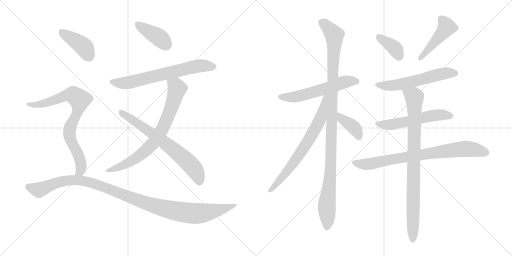
t = 0.00 s
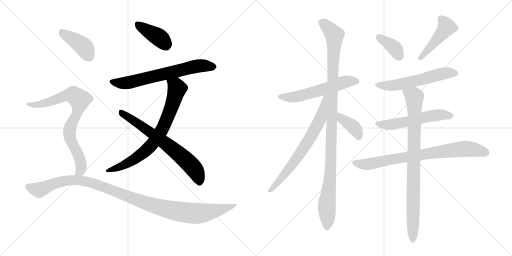
t = 2.67 s
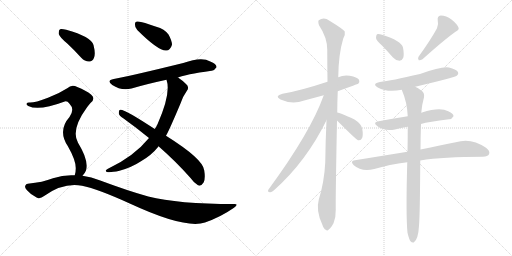
t = 5.34 s
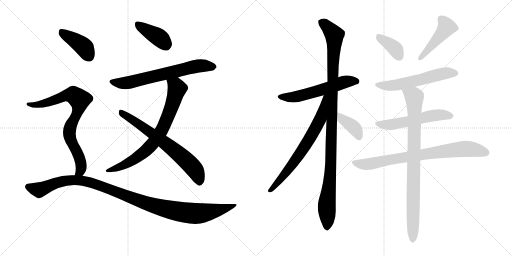
t = 8.02 s
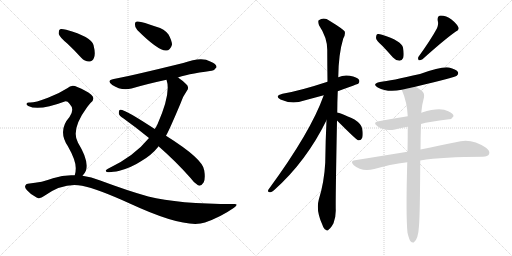
t = 10.69 s
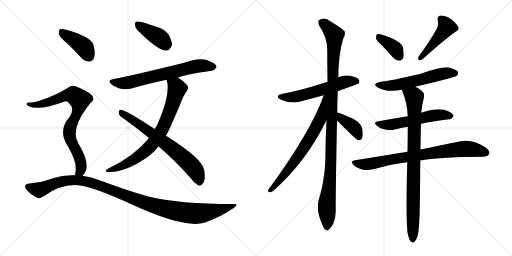
t = 13.36 s

The animated SVG that drew these frames (rendered in a browser with its animation timeline set to each time). Animation: 17 CSS @keyframes rules; one cycle of 13.36 s.

<svg version="1.1" viewBox="0 0 2048 1024" xmlns="http://www.w3.org/2000/svg">
  <g stroke="lightgray" stroke-dasharray="1,1" stroke-width="1" transform="scale(4, 4)">
    <line x1="0" y1="0" x2="256" y2="256"></line>
    <line x1="256" y1="0" x2="0" y2="256"></line>
    <line x1="128" y1="0" x2="128" y2="256"></line>
    <line x1="0" y1="128" x2="256" y2="128"></line>
    <line x1="256" y1="0" x2="512" y2="256"></line>
    <line x1="512" y1="0" x2="256" y2="256"></line>
    <line x1="384" y1="0" x2="384" y2="256"></line>
    <line x1="256" y1="128" x2="512" y2="128"></line>
  </g>
<g transform="scale(1, -1) translate(0, -850)">
   <style type="text/css">
    @keyframes keyframes0 {
      from {
       stroke: black;
       stroke-dashoffset: 402;
       stroke-width: 128;
       }
       57% {
       animation-timing-function: step-end;
       stroke: black;
       stroke-dashoffset: 0;
       stroke-width: 128;
       }
       to {
       stroke: black;
       stroke-width: 1024;
       }
       }
       #make-me-a-hanzi-animation-0 {
         animation: keyframes0 0.577148s both;
         animation-delay: 0.000000s;
         animation-timing-function: linear;
       }
    @keyframes keyframes1 {
      from {
       stroke: black;
       stroke-dashoffset: 668;
       stroke-width: 128;
       }
       68% {
       animation-timing-function: step-end;
       stroke: black;
       stroke-dashoffset: 0;
       stroke-width: 128;
       }
       to {
       stroke: black;
       stroke-width: 1024;
       }
       }
       #make-me-a-hanzi-animation-1 {
         animation: keyframes1 0.793620s both;
         animation-delay: 0.577148s;
         animation-timing-function: linear;
       }
    @keyframes keyframes2 {
      from {
       stroke: black;
       stroke-dashoffset: 756;
       stroke-width: 128;
       }
       71% {
       animation-timing-function: step-end;
       stroke: black;
       stroke-dashoffset: 0;
       stroke-width: 128;
       }
       to {
       stroke: black;
       stroke-width: 1024;
       }
       }
       #make-me-a-hanzi-animation-2 {
         animation: keyframes2 0.865234s both;
         animation-delay: 1.370768s;
         animation-timing-function: linear;
       }
    @keyframes keyframes3 {
      from {
       stroke: black;
       stroke-dashoffset: 681;
       stroke-width: 128;
       }
       69% {
       animation-timing-function: step-end;
       stroke: black;
       stroke-dashoffset: 0;
       stroke-width: 128;
       }
       to {
       stroke: black;
       stroke-width: 1024;
       }
       }
       #make-me-a-hanzi-animation-3 {
         animation: keyframes3 0.804199s both;
         animation-delay: 2.236003s;
         animation-timing-function: linear;
       }
    @keyframes keyframes4 {
      from {
       stroke: black;
       stroke-dashoffset: 410;
       stroke-width: 128;
       }
       57% {
       animation-timing-function: step-end;
       stroke: black;
       stroke-dashoffset: 0;
       stroke-width: 128;
       }
       to {
       stroke: black;
       stroke-width: 1024;
       }
       }
       #make-me-a-hanzi-animation-4 {
         animation: keyframes4 0.583659s both;
         animation-delay: 3.040202s;
         animation-timing-function: linear;
       }
    @keyframes keyframes5 {
      from {
       stroke: black;
       stroke-dashoffset: 795;
       stroke-width: 128;
       }
       72% {
       animation-timing-function: step-end;
       stroke: black;
       stroke-dashoffset: 0;
       stroke-width: 128;
       }
       to {
       stroke: black;
       stroke-width: 1024;
       }
       }
       #make-me-a-hanzi-animation-5 {
         animation: keyframes5 0.896973s both;
         animation-delay: 3.623861s;
         animation-timing-function: linear;
       }
    @keyframes keyframes6 {
      from {
       stroke: black;
       stroke-dashoffset: 1100;
       stroke-width: 128;
       }
       78% {
       animation-timing-function: step-end;
       stroke: black;
       stroke-dashoffset: 0;
       stroke-width: 128;
       }
       to {
       stroke: black;
       stroke-width: 1024;
       }
       }
       #make-me-a-hanzi-animation-6 {
         animation: keyframes6 1.145182s both;
         animation-delay: 4.520833s;
         animation-timing-function: linear;
       }
    @keyframes keyframes7 {
      from {
       stroke: black;
       stroke-dashoffset: 571;
       stroke-width: 128;
       }
       65% {
       animation-timing-function: step-end;
       stroke: black;
       stroke-dashoffset: 0;
       stroke-width: 128;
       }
       to {
       stroke: black;
       stroke-width: 1024;
       }
       }
       #make-me-a-hanzi-animation-7 {
         animation: keyframes7 0.714681s both;
         animation-delay: 5.666016s;
         animation-timing-function: linear;
       }
    @keyframes keyframes8 {
      from {
       stroke: black;
       stroke-dashoffset: 1096;
       stroke-width: 128;
       }
       78% {
       animation-timing-function: step-end;
       stroke: black;
       stroke-dashoffset: 0;
       stroke-width: 128;
       }
       to {
       stroke: black;
       stroke-width: 1024;
       }
       }
       #make-me-a-hanzi-animation-8 {
         animation: keyframes8 1.141927s both;
         animation-delay: 6.380697s;
         animation-timing-function: linear;
       }
    @keyframes keyframes9 {
      from {
       stroke: black;
       stroke-dashoffset: 700;
       stroke-width: 128;
       }
       69% {
       animation-timing-function: step-end;
       stroke: black;
       stroke-dashoffset: 0;
       stroke-width: 128;
       }
       to {
       stroke: black;
       stroke-width: 1024;
       }
       }
       #make-me-a-hanzi-animation-9 {
         animation: keyframes9 0.819661s both;
         animation-delay: 7.522624s;
         animation-timing-function: linear;
       }
    @keyframes keyframes10 {
      from {
       stroke: black;
       stroke-dashoffset: 393;
       stroke-width: 128;
       }
       56% {
       animation-timing-function: step-end;
       stroke: black;
       stroke-dashoffset: 0;
       stroke-width: 128;
       }
       to {
       stroke: black;
       stroke-width: 1024;
       }
       }
       #make-me-a-hanzi-animation-10 {
         animation: keyframes10 0.569824s both;
         animation-delay: 8.342285s;
         animation-timing-function: linear;
       }
    @keyframes keyframes11 {
      from {
       stroke: black;
       stroke-dashoffset: 375;
       stroke-width: 128;
       }
       55% {
       animation-timing-function: step-end;
       stroke: black;
       stroke-dashoffset: 0;
       stroke-width: 128;
       }
       to {
       stroke: black;
       stroke-width: 1024;
       }
       }
       #make-me-a-hanzi-animation-11 {
         animation: keyframes11 0.555176s both;
         animation-delay: 8.912109s;
         animation-timing-function: linear;
       }
    @keyframes keyframes12 {
      from {
       stroke: black;
       stroke-dashoffset: 459;
       stroke-width: 128;
       }
       60% {
       animation-timing-function: step-end;
       stroke: black;
       stroke-dashoffset: 0;
       stroke-width: 128;
       }
       to {
       stroke: black;
       stroke-width: 1024;
       }
       }
       #make-me-a-hanzi-animation-12 {
         animation: keyframes12 0.623535s both;
         animation-delay: 9.467285s;
         animation-timing-function: linear;
       }
    @keyframes keyframes13 {
      from {
       stroke: black;
       stroke-dashoffset: 571;
       stroke-width: 128;
       }
       65% {
       animation-timing-function: step-end;
       stroke: black;
       stroke-dashoffset: 0;
       stroke-width: 128;
       }
       to {
       stroke: black;
       stroke-width: 1024;
       }
       }
       #make-me-a-hanzi-animation-13 {
         animation: keyframes13 0.714681s both;
         animation-delay: 10.090820s;
         animation-timing-function: linear;
       }
    @keyframes keyframes14 {
      from {
       stroke: black;
       stroke-dashoffset: 553;
       stroke-width: 128;
       }
       64% {
       animation-timing-function: step-end;
       stroke: black;
       stroke-dashoffset: 0;
       stroke-width: 128;
       }
       to {
       stroke: black;
       stroke-width: 1024;
       }
       }
       #make-me-a-hanzi-animation-14 {
         animation: keyframes14 0.700033s both;
         animation-delay: 10.805501s;
         animation-timing-function: linear;
       }
    @keyframes keyframes15 {
      from {
       stroke: black;
       stroke-dashoffset: 789;
       stroke-width: 128;
       }
       72% {
       animation-timing-function: step-end;
       stroke: black;
       stroke-dashoffset: 0;
       stroke-width: 128;
       }
       to {
       stroke: black;
       stroke-width: 1024;
       }
       }
       #make-me-a-hanzi-animation-15 {
         animation: keyframes15 0.892090s both;
         animation-delay: 11.505534s;
         animation-timing-function: linear;
       }
    @keyframes keyframes16 {
      from {
       stroke: black;
       stroke-dashoffset: 876;
       stroke-width: 128;
       }
       74% {
       animation-timing-function: step-end;
       stroke: black;
       stroke-dashoffset: 0;
       stroke-width: 128;
       }
       to {
       stroke: black;
       stroke-width: 1024;
       }
       }
       #make-me-a-hanzi-animation-16 {
         animation: keyframes16 0.962891s both;
         animation-delay: 12.397624s;
         animation-timing-function: linear;
       }
</style>
<path d="M 549 730 Q 633 646 665 648 Q 681 648 688 671 Q 688 687 674 712 Q 658 734 625 743 Q 573 762 551 764 Q 539 765 540 751 Q 539 741 549 730 Z" fill="lightgray"></path> 
<path d="M 712 540 Q 740 552 846 567 Q 856 566 866 581 Q 867 594 841 604 Q 807 625 733 598 Q 526 547 455 534 Q 424 528 449 510 Q 485 486 526 496 Q 587 514 666 531 L 712 540 Z" fill="lightgray"></path> 
<path d="M 664 307 Q 677 329 722 436 Q 731 464 747 486 Q 759 502 744 514 Q 729 529 712 540 C 688 557 659 560 666 531 Q 685 477 630 353 Q 627 350 626 345 Q 623 341 619 334 L 596 298 Q 535 223 430 174 Q 417 167 428 162 Q 441 159 478 167 Q 526 180 564 205 Q 607 230 633 263 Q 633 264 634 265 L 664 307 Z" fill="lightgray"></path> 
<path d="M 634 265 Q 706 202 763 137 Q 776 118 792 109 Q 804 103 815 121 Q 822 137 817 168 Q 814 213 664 307 L 619 334 Q 496 415 481 411 Q 475 410 475 397 Q 476 388 493 377 Q 547 338 596 298 L 634 265 Z" fill="lightgray"></path> 
<path d="M 269 676 Q 296 651 325 619 Q 340 603 358 604 Q 370 604 376 619 Q 383 635 374 670 Q 365 703 265 731 Q 247 735 240 733 Q 234 729 235 714 Q 239 701 269 676 Z" fill="lightgray"></path> 
<path d="M 330 147 Q 339 156 344 168 Q 356 208 312 279 Q 282 331 349 422 Q 355 431 362 438 Q 384 456 364 472 Q 345 488 309 502 Q 287 515 269 497 Q 235 475 192 459 Q 134 437 116 440 Q 109 440 106 435 Q 105 431 113 426 Q 155 405 259 444 Q 269 447 278 435 Q 300 413 278 382 Q 230 328 271 266 Q 304 208 303 176 Q 303 160 299 149 C 293 120 312 123 330 147 Z" fill="lightgray"></path> 
<path d="M 299 149 Q 256 152 212 137 Q 172 121 111 115 Q 104 115 101 107 Q 98 100 107 90 Q 123 71 148 59 Q 160 53 178 67 Q 254 121 328 107 Q 392 94 519 36 Q 741 -67 820 -40 Q 883 -18 936 19 Q 958 35 935 34 Q 713 34 593 64 Q 508 88 401 128 Q 365 143 330 147 L 299 149 Z" fill="lightgray"></path> 
<path d="M 1351 485 Q 1432 515 1433 515 Q 1440 522 1436 531 Q 1429 541 1399 547 Q 1374 551 1353 541 L 1310 523 Q 1201 487 1130 475 Q 1096 466 1122 452 Q 1168 431 1217 448 Q 1254 458 1295 469 L 1351 485 Z" fill="lightgray"></path> 
<path d="M 1349 400 Q 1349 440 1351 485 L 1353 541 Q 1354 634 1373 696 Q 1382 711 1379 724 Q 1372 734 1318 767 Q 1296 783 1275 769 Q 1271 765 1276 749 Q 1309 700 1309 651 Q 1309 591 1310 523 L 1306 369 Q 1302 287 1301 200 Q 1297 122 1275 51 Q 1263 8 1289 -48 Q 1295 -66 1303 -69 Q 1309 -76 1316 -67 Q 1323 -63 1334 -43 Q 1344 -18 1343 12 Q 1342 54 1348 368 L 1349 400 Z" fill="lightgray"></path> 
<path d="M 1295 469 Q 1243 322 1074 92 Q 1068 82 1080 81 Q 1086 80 1096 89 Q 1225 204 1306 369 C 1371 499 1305 497 1295 469 Z" fill="lightgray"></path> 
<path d="M 1348 368 Q 1424 292 1432 289 L 1435 289 Q 1444 288 1449 299 Q 1453 311 1449 335 Q 1446 354 1418 372 Q 1358 400 1349 400 C 1319 405 1327 389 1348 368 Z" fill="lightgray"></path> 
<path d="M 1529 667 Q 1550 645 1572 620 Q 1584 607 1598 607 Q 1608 607 1613 619 Q 1617 632 1612 660 Q 1605 687 1528 711 Q 1515 715 1508 713 Q 1504 709 1504 698 Q 1505 688 1529 667 Z" fill="lightgray"></path> 
<path d="M 1748 737 Q 1724 692 1674 623 Q 1670 616 1675 609 Q 1682 608 1690 613 Q 1778 692 1822 723 Q 1838 730 1834 740 Q 1827 755 1806 772 Q 1785 788 1763 788 Q 1748 787 1751 767 Q 1755 754 1748 737 Z" fill="lightgray"></path> 
<path d="M 1661 503 Q 1821 542 1827 547 Q 1836 554 1831 563 Q 1824 573 1796 580 Q 1769 586 1680 554 Q 1563 527 1520 522 Q 1486 515 1511 500 Q 1550 479 1607 491 L 1661 503 Z" fill="lightgray"></path> 
<path d="M 1684 354 Q 1714 363 1796 373 Q 1806 372 1814 385 Q 1815 395 1793 405 Q 1760 423 1688 400 Q 1687 400 1685 399 L 1631 385 Q 1574 376 1515 365 Q 1488 361 1510 345 Q 1538 324 1580 332 Q 1602 338 1631 343 L 1684 354 Z" fill="lightgray"></path> 
<path d="M 1681 208 Q 1774 223 1931 223 Q 1952 224 1956 233 Q 1962 246 1944 259 Q 1884 301 1823 281 Q 1765 269 1682 252 L 1630 243 Q 1531 227 1420 209 Q 1398 206 1415 189 Q 1446 162 1497 174 Q 1557 192 1629 201 L 1681 208 Z" fill="lightgray"></path> 
<path d="M 1630 -81 Q 1636 -106 1642 -115 Q 1648 -122 1655 -120 Q 1673 -108 1676 -53 Q 1680 -5 1681 208 L 1682 252 Q 1682 298 1684 354 L 1685 399 Q 1688 433 1696 461 Q 1699 479 1685 488 Q 1672 498 1661 503 C 1635 518 1596 519 1607 491 Q 1629 440 1631 385 L 1631 343 Q 1631 297 1630 243 L 1629 201 Q 1623 -13 1630 -81 Z" fill="lightgray"></path> 
      <clipPath id="make-me-a-hanzi-clip-0">
      <path d="M 549 730 Q 633 646 665 648 Q 681 648 688 671 Q 688 687 674 712 Q 658 734 625 743 Q 573 762 551 764 Q 539 765 540 751 Q 539 741 549 730 Z" fill="lightgray"></path>
      </clipPath>
      <path clip-path="url(#make-me-a-hanzi-clip-0)" d="M 549 754 L 644 694 L 665 668 " fill="none" id="make-me-a-hanzi-animation-0" stroke-dasharray="274 548" stroke-linecap="round"></path>

      <clipPath id="make-me-a-hanzi-clip-1">
      <path d="M 712 540 Q 740 552 846 567 Q 856 566 866 581 Q 867 594 841 604 Q 807 625 733 598 Q 526 547 455 534 Q 424 528 449 510 Q 485 486 526 496 Q 587 514 666 531 L 712 540 Z" fill="lightgray"></path>
      </clipPath>
      <path clip-path="url(#make-me-a-hanzi-clip-1)" d="M 450 522 L 514 519 L 798 587 L 854 582 " fill="none" id="make-me-a-hanzi-animation-1" stroke-dasharray="540 1080" stroke-linecap="round"></path>

      <clipPath id="make-me-a-hanzi-clip-2">
      <path d="M 664 307 Q 677 329 722 436 Q 731 464 747 486 Q 759 502 744 514 Q 729 529 712 540 C 688 557 659 560 666 531 Q 685 477 630 353 Q 627 350 626 345 Q 623 341 619 334 L 596 298 Q 535 223 430 174 Q 417 167 428 162 Q 441 159 478 167 Q 526 180 564 205 Q 607 230 633 263 Q 633 264 634 265 L 664 307 Z" fill="lightgray"></path>
      </clipPath>
      <path clip-path="url(#make-me-a-hanzi-clip-2)" d="M 674 528 L 706 501 L 706 485 L 662 361 L 625 295 L 592 255 L 535 211 L 482 183 L 433 167 " fill="none" id="make-me-a-hanzi-animation-2" stroke-dasharray="628 1256" stroke-linecap="round"></path>

      <clipPath id="make-me-a-hanzi-clip-3">
      <path d="M 634 265 Q 706 202 763 137 Q 776 118 792 109 Q 804 103 815 121 Q 822 137 817 168 Q 814 213 664 307 L 619 334 Q 496 415 481 411 Q 475 410 475 397 Q 476 388 493 377 Q 547 338 596 298 L 634 265 Z" fill="lightgray"></path>
      </clipPath>
      <path clip-path="url(#make-me-a-hanzi-clip-3)" d="M 483 402 L 576 342 L 715 235 L 771 182 L 798 126 " fill="none" id="make-me-a-hanzi-animation-3" stroke-dasharray="553 1106" stroke-linecap="round"></path>

      <clipPath id="make-me-a-hanzi-clip-4">
      <path d="M 269 676 Q 296 651 325 619 Q 340 603 358 604 Q 370 604 376 619 Q 383 635 374 670 Q 365 703 265 731 Q 247 735 240 733 Q 234 729 235 714 Q 239 701 269 676 Z" fill="lightgray"></path>
      </clipPath>
      <path clip-path="url(#make-me-a-hanzi-clip-4)" d="M 245 725 L 339 659 L 357 624 " fill="none" id="make-me-a-hanzi-animation-4" stroke-dasharray="282 564" stroke-linecap="round"></path>

      <clipPath id="make-me-a-hanzi-clip-5">
      <path d="M 330 147 Q 339 156 344 168 Q 356 208 312 279 Q 282 331 349 422 Q 355 431 362 438 Q 384 456 364 472 Q 345 488 309 502 Q 287 515 269 497 Q 235 475 192 459 Q 134 437 116 440 Q 109 440 106 435 Q 105 431 113 426 Q 155 405 259 444 Q 269 447 278 435 Q 300 413 278 382 Q 230 328 271 266 Q 304 208 303 176 Q 303 160 299 149 C 293 120 312 123 330 147 Z" fill="lightgray"></path>
      </clipPath>
      <path clip-path="url(#make-me-a-hanzi-clip-5)" d="M 113 433 L 139 430 L 176 436 L 278 470 L 293 470 L 318 451 L 313 407 L 284 350 L 277 320 L 280 297 L 308 244 L 324 194 L 321 167 L 307 154 " fill="none" id="make-me-a-hanzi-animation-5" stroke-dasharray="667 1334" stroke-linecap="round"></path>

      <clipPath id="make-me-a-hanzi-clip-6">
      <path d="M 299 149 Q 256 152 212 137 Q 172 121 111 115 Q 104 115 101 107 Q 98 100 107 90 Q 123 71 148 59 Q 160 53 178 67 Q 254 121 328 107 Q 392 94 519 36 Q 741 -67 820 -40 Q 883 -18 936 19 Q 958 35 935 34 Q 713 34 593 64 Q 508 88 401 128 Q 365 143 330 147 L 299 149 Z" fill="lightgray"></path>
      </clipPath>
      <path clip-path="url(#make-me-a-hanzi-clip-6)" d="M 112 103 L 157 91 L 252 126 L 307 129 L 402 107 L 583 37 L 722 2 L 814 -2 L 925 26 " fill="none" id="make-me-a-hanzi-animation-6" stroke-dasharray="972 1944" stroke-linecap="round"></path>

      <clipPath id="make-me-a-hanzi-clip-7">
      <path d="M 1351 485 Q 1432 515 1433 515 Q 1440 522 1436 531 Q 1429 541 1399 547 Q 1374 551 1353 541 L 1310 523 Q 1201 487 1130 475 Q 1096 466 1122 452 Q 1168 431 1217 448 Q 1254 458 1295 469 L 1351 485 Z" fill="lightgray"></path>
      </clipPath>
      <path clip-path="url(#make-me-a-hanzi-clip-7)" d="M 1123 464 L 1189 464 L 1389 525 L 1429 522 " fill="none" id="make-me-a-hanzi-animation-7" stroke-dasharray="443 886" stroke-linecap="round"></path>

      <clipPath id="make-me-a-hanzi-clip-8">
      <path d="M 1349 400 Q 1349 440 1351 485 L 1353 541 Q 1354 634 1373 696 Q 1382 711 1379 724 Q 1372 734 1318 767 Q 1296 783 1275 769 Q 1271 765 1276 749 Q 1309 700 1309 651 Q 1309 591 1310 523 L 1306 369 Q 1302 287 1301 200 Q 1297 122 1275 51 Q 1263 8 1289 -48 Q 1295 -66 1303 -69 Q 1309 -76 1316 -67 Q 1323 -63 1334 -43 Q 1344 -18 1343 12 Q 1342 54 1348 368 L 1349 400 Z" fill="lightgray"></path>
      </clipPath>
      <path clip-path="url(#make-me-a-hanzi-clip-8)" d="M 1286 763 L 1328 723 L 1338 699 L 1325 234 L 1307 29 L 1308 -56 " fill="none" id="make-me-a-hanzi-animation-8" stroke-dasharray="968 1936" stroke-linecap="round"></path>

      <clipPath id="make-me-a-hanzi-clip-9">
      <path d="M 1295 469 Q 1243 322 1074 92 Q 1068 82 1080 81 Q 1086 80 1096 89 Q 1225 204 1306 369 C 1371 499 1305 497 1295 469 Z" fill="lightgray"></path>
      </clipPath>
      <path clip-path="url(#make-me-a-hanzi-clip-9)" d="M 1303 466 L 1283 377 L 1243 302 L 1155 173 L 1082 89 " fill="none" id="make-me-a-hanzi-animation-9" stroke-dasharray="572 1144" stroke-linecap="round"></path>

      <clipPath id="make-me-a-hanzi-clip-10">
      <path d="M 1348 368 Q 1424 292 1432 289 L 1435 289 Q 1444 288 1449 299 Q 1453 311 1449 335 Q 1446 354 1418 372 Q 1358 400 1349 400 C 1319 405 1327 389 1348 368 Z" fill="lightgray"></path>
      </clipPath>
      <path clip-path="url(#make-me-a-hanzi-clip-10)" d="M 1351 395 L 1369 371 L 1397 356 L 1423 332 L 1435 307 L 1434 295 " fill="none" id="make-me-a-hanzi-animation-10" stroke-dasharray="265 530" stroke-linecap="round"></path>

      <clipPath id="make-me-a-hanzi-clip-11">
      <path d="M 1529 667 Q 1550 645 1572 620 Q 1584 607 1598 607 Q 1608 607 1613 619 Q 1617 632 1612 660 Q 1605 687 1528 711 Q 1515 715 1508 713 Q 1504 709 1504 698 Q 1505 688 1529 667 Z" fill="lightgray"></path>
      </clipPath>
      <path clip-path="url(#make-me-a-hanzi-clip-11)" d="M 1513 704 L 1573 662 L 1597 623 " fill="none" id="make-me-a-hanzi-animation-11" stroke-dasharray="247 494" stroke-linecap="round"></path>

      <clipPath id="make-me-a-hanzi-clip-12">
      <path d="M 1748 737 Q 1724 692 1674 623 Q 1670 616 1675 609 Q 1682 608 1690 613 Q 1778 692 1822 723 Q 1838 730 1834 740 Q 1827 755 1806 772 Q 1785 788 1763 788 Q 1748 787 1751 767 Q 1755 754 1748 737 Z" fill="lightgray"></path>
      </clipPath>
      <path clip-path="url(#make-me-a-hanzi-clip-12)" d="M 1764 773 L 1787 742 L 1681 616 " fill="none" id="make-me-a-hanzi-animation-12" stroke-dasharray="331 662" stroke-linecap="round"></path>

      <clipPath id="make-me-a-hanzi-clip-13">
      <path d="M 1661 503 Q 1821 542 1827 547 Q 1836 554 1831 563 Q 1824 573 1796 580 Q 1769 586 1680 554 Q 1563 527 1520 522 Q 1486 515 1511 500 Q 1550 479 1607 491 L 1661 503 Z" fill="lightgray"></path>
      </clipPath>
      <path clip-path="url(#make-me-a-hanzi-clip-13)" d="M 1513 512 L 1533 507 L 1595 511 L 1784 558 L 1821 557 " fill="none" id="make-me-a-hanzi-animation-13" stroke-dasharray="443 886" stroke-linecap="round"></path>

      <clipPath id="make-me-a-hanzi-clip-14">
      <path d="M 1684 354 Q 1714 363 1796 373 Q 1806 372 1814 385 Q 1815 395 1793 405 Q 1760 423 1688 400 Q 1687 400 1685 399 L 1631 385 Q 1574 376 1515 365 Q 1488 361 1510 345 Q 1538 324 1580 332 Q 1602 338 1631 343 L 1684 354 Z" fill="lightgray"></path>
      </clipPath>
      <path clip-path="url(#make-me-a-hanzi-clip-14)" d="M 1510 356 L 1569 352 L 1737 389 L 1803 386 " fill="none" id="make-me-a-hanzi-animation-14" stroke-dasharray="425 850" stroke-linecap="round"></path>

      <clipPath id="make-me-a-hanzi-clip-15">
      <path d="M 1681 208 Q 1774 223 1931 223 Q 1952 224 1956 233 Q 1962 246 1944 259 Q 1884 301 1823 281 Q 1765 269 1682 252 L 1630 243 Q 1531 227 1420 209 Q 1398 206 1415 189 Q 1446 162 1497 174 Q 1557 192 1629 201 L 1681 208 Z" fill="lightgray"></path>
      </clipPath>
      <path clip-path="url(#make-me-a-hanzi-clip-15)" d="M 1417 199 L 1472 193 L 1597 218 L 1861 255 L 1943 240 " fill="none" id="make-me-a-hanzi-animation-15" stroke-dasharray="661 1322" stroke-linecap="round"></path>

      <clipPath id="make-me-a-hanzi-clip-16">
      <path d="M 1630 -81 Q 1636 -106 1642 -115 Q 1648 -122 1655 -120 Q 1673 -108 1676 -53 Q 1680 -5 1681 208 L 1682 252 Q 1682 298 1684 354 L 1685 399 Q 1688 433 1696 461 Q 1699 479 1685 488 Q 1672 498 1661 503 C 1635 518 1596 519 1607 491 Q 1629 440 1631 385 L 1631 343 Q 1631 297 1630 243 L 1629 201 Q 1623 -13 1630 -81 Z" fill="lightgray"></path>
      </clipPath>
      <path clip-path="url(#make-me-a-hanzi-clip-16)" d="M 1615 486 L 1657 462 L 1651 -110 " fill="none" id="make-me-a-hanzi-animation-16" stroke-dasharray="748 1496" stroke-linecap="round"></path>

</g>
</svg>
